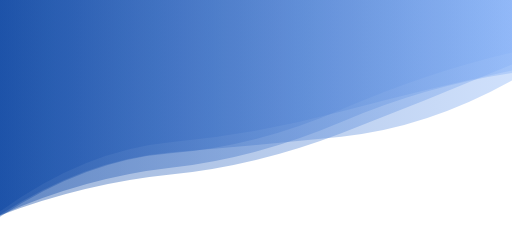
t = 0.00 s
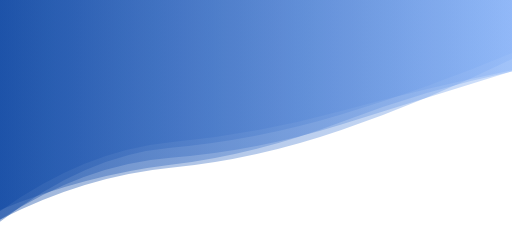
t = 2.78 s
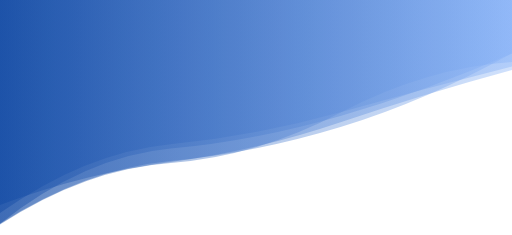
t = 5.55 s
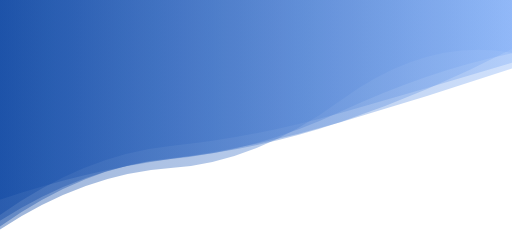
t = 8.33 s

The animated SVG that drew these frames (rendered in a browser with its animation timeline set to each time). Animation: 5 SMIL elements (animate=5); frames cover the first 8.32 s, repeats indefinitely.

 <svg
      xmlns="http://www.w3.org/2000/svg"
      xmlns:xlink="http://www.w3.org/1999/xlink"
      class="absolute block w-full"
      style="margin: auto; z-index: -10;"
      height="680"
      preserveAspectRatio="none"
      viewBox="0 0 1920 880"
    >
      <g transform="translate(960,440) scale(1,1) translate(-960,-440)">
        <linearGradient
          id="lg-0.047955344060927496"
          x1="0"
          x2="1"
          y1="0"
          y2="0"
        >
          <stop stop-color="hsl(217, 88%, 33.7%)" offset="0"></stop>
          <stop stop-color="hsl(217, 88%, 75.1%)" offset="1"></stop>
        </linearGradient>
        <path d="" fill="url(#lg-0.047955344060927496)" opacity="0.4">
          <animate
            attributeName="d"
            dur="33.333333333333336s"
            repeatCount="indefinite"
            keyTimes="0;0.333;0.667;1"
            calcmod="spline"
            keySplines="0.2 0 0.2 1;0.2 0 0.2 1;0.2 0 0.2 1"
            begin="0s"
            values="M0 0L 0 804.2328934685746Q 320 597.3613372284876  640 571.0708916590191T 1280 512.0661063245175T 1920 301.8788007488083L 1920 0 Z;M0 0L 0 877.6839081951588Q 320 668.0720922803877  640 649.0018928349388T 1280 328.7087077664202T 1920 162.95038242563396L 1920 0 Z;M0 0L 0 724.9886210051687Q 320 661.4364572061575  640 623.2173947479624T 1280 359.20353038907734T 1920 135.51673041732283L 1920 0 Z;M0 0L 0 804.2328934685746Q 320 597.3613372284876  640 571.0708916590191T 1280 512.0661063245175T 1920 301.8788007488083L 1920 0 Z"
          ></animate>
        </path>
        <path d="" fill="url(#lg-0.047955344060927496)" opacity="0.4">
          <animate
            attributeName="d"
            dur="33.333333333333336s"
            repeatCount="indefinite"
            keyTimes="0;0.333;0.667;1"
            calcmod="spline"
            keySplines="0.2 0 0.2 1;0.2 0 0.2 1;0.2 0 0.2 1"
            begin="-6.666666666666667s"
            values="M0 0L 0 765.7607191473613Q 320 641.7853945676919  640 624.2534689988059T 1280 365.27264408032966T 1920 190.38947978522663L 1920 0 Z;M0 0L 0 842.1984196370487Q 320 570.6690721707517  640 540.6844954979398T 1280 439.92879442880593T 1920 200.29713960445451L 1920 0 Z;M0 0L 0 796.6802345094818Q 320 721.9216894353016  640 696.8815669355181T 1280 373.6367381440213T 1920 196.63169821789495L 1920 0 Z;M0 0L 0 765.7607191473613Q 320 641.7853945676919  640 624.2534689988059T 1280 365.27264408032966T 1920 190.38947978522663L 1920 0 Z"
          ></animate>
        </path>
        <path d="" fill="url(#lg-0.047955344060927496)" opacity="0.4">
          <animate
            attributeName="d"
            dur="33.333333333333336s"
            repeatCount="indefinite"
            keyTimes="0;0.333;0.667;1"
            calcmod="spline"
            keySplines="0.2 0 0.2 1;0.2 0 0.2 1;0.2 0 0.2 1"
            begin="-13.333333333333334s"
            values="M0 0L 0 801.7562714943509Q 320 634.0247183381232  640 605.7090791951217T 1280 503.9393370140325T 1920 224.7551247480177L 1920 0 Z;M0 0L 0 821.0401780336218Q 320 670.8690783540507  640 637.0744123031742T 1280 456.40745286432224T 1920 278.1294357804296L 1920 0 Z;M0 0L 0 744.0534225112256Q 320 637.6425395409125  640 593.2079605185819T 1280 457.03995196824286T 1920 254.87693899994804L 1920 0 Z;M0 0L 0 801.7562714943509Q 320 634.0247183381232  640 605.7090791951217T 1280 503.9393370140325T 1920 224.7551247480177L 1920 0 Z"
          ></animate>
        </path>
        <path d="" fill="url(#lg-0.047955344060927496)" opacity="0.4">
          <animate
            attributeName="d"
            dur="33.333333333333336s"
            repeatCount="indefinite"
            keyTimes="0;0.333;0.667;1"
            calcmod="spline"
            keySplines="0.2 0 0.2 1;0.2 0 0.2 1;0.2 0 0.2 1"
            begin="-20s"
            values="M0 0L 0 817.8603658675457Q 320 592.9404308081629  640 559.1126621853513T 1280 428.9912604821798T 1920 209.017381620229L 1920 0 Z;M0 0L 0 802.0504889976935Q 320 561.3963273210122  640 537.6024084387631T 1280 430.41283267566695T 1920 256.1972069733954L 1920 0 Z;M0 0L 0 789.4448177495887Q 320 561.9675446430498  640 531.6192318019404T 1280 414.76018143244175T 1920 265.9163329632971L 1920 0 Z;M0 0L 0 817.8603658675457Q 320 592.9404308081629  640 559.1126621853513T 1280 428.9912604821798T 1920 209.017381620229L 1920 0 Z"
          ></animate>
        </path>
        <path d="" fill="url(#lg-0.047955344060927496)" opacity="0.4">
          <animate
            attributeName="d"
            dur="33.333333333333336s"
            repeatCount="indefinite"
            keyTimes="0;0.333;0.667;1"
            calcmod="spline"
            keySplines="0.2 0 0.2 1;0.2 0 0.2 1;0.2 0 0.2 1"
            begin="-26.666666666666668s"
            values="M0 0L 0 844.0541574423102Q 320 623.0697081316591  640 592.8483890737847T 1280 469.85448734523794T 1920 190.81850676853674L 1920 0 Z;M0 0L 0 871.4928294956283Q 320 618.9784567388518  640 593.1183717103518T 1280 376.5051942642811T 1920 141.32293927545027L 1920 0 Z;M0 0L 0 782.0118384610068Q 320 727.3267836497654  640 694.0476176759635T 1280 518.1545471640493T 1920 276.0053882957168L 1920 0 Z;M0 0L 0 844.0541574423102Q 320 623.0697081316591  640 592.8483890737847T 1280 469.85448734523794T 1920 190.81850676853674L 1920 0 Z"
          ></animate>
        </path>
      </g>
    </svg>
